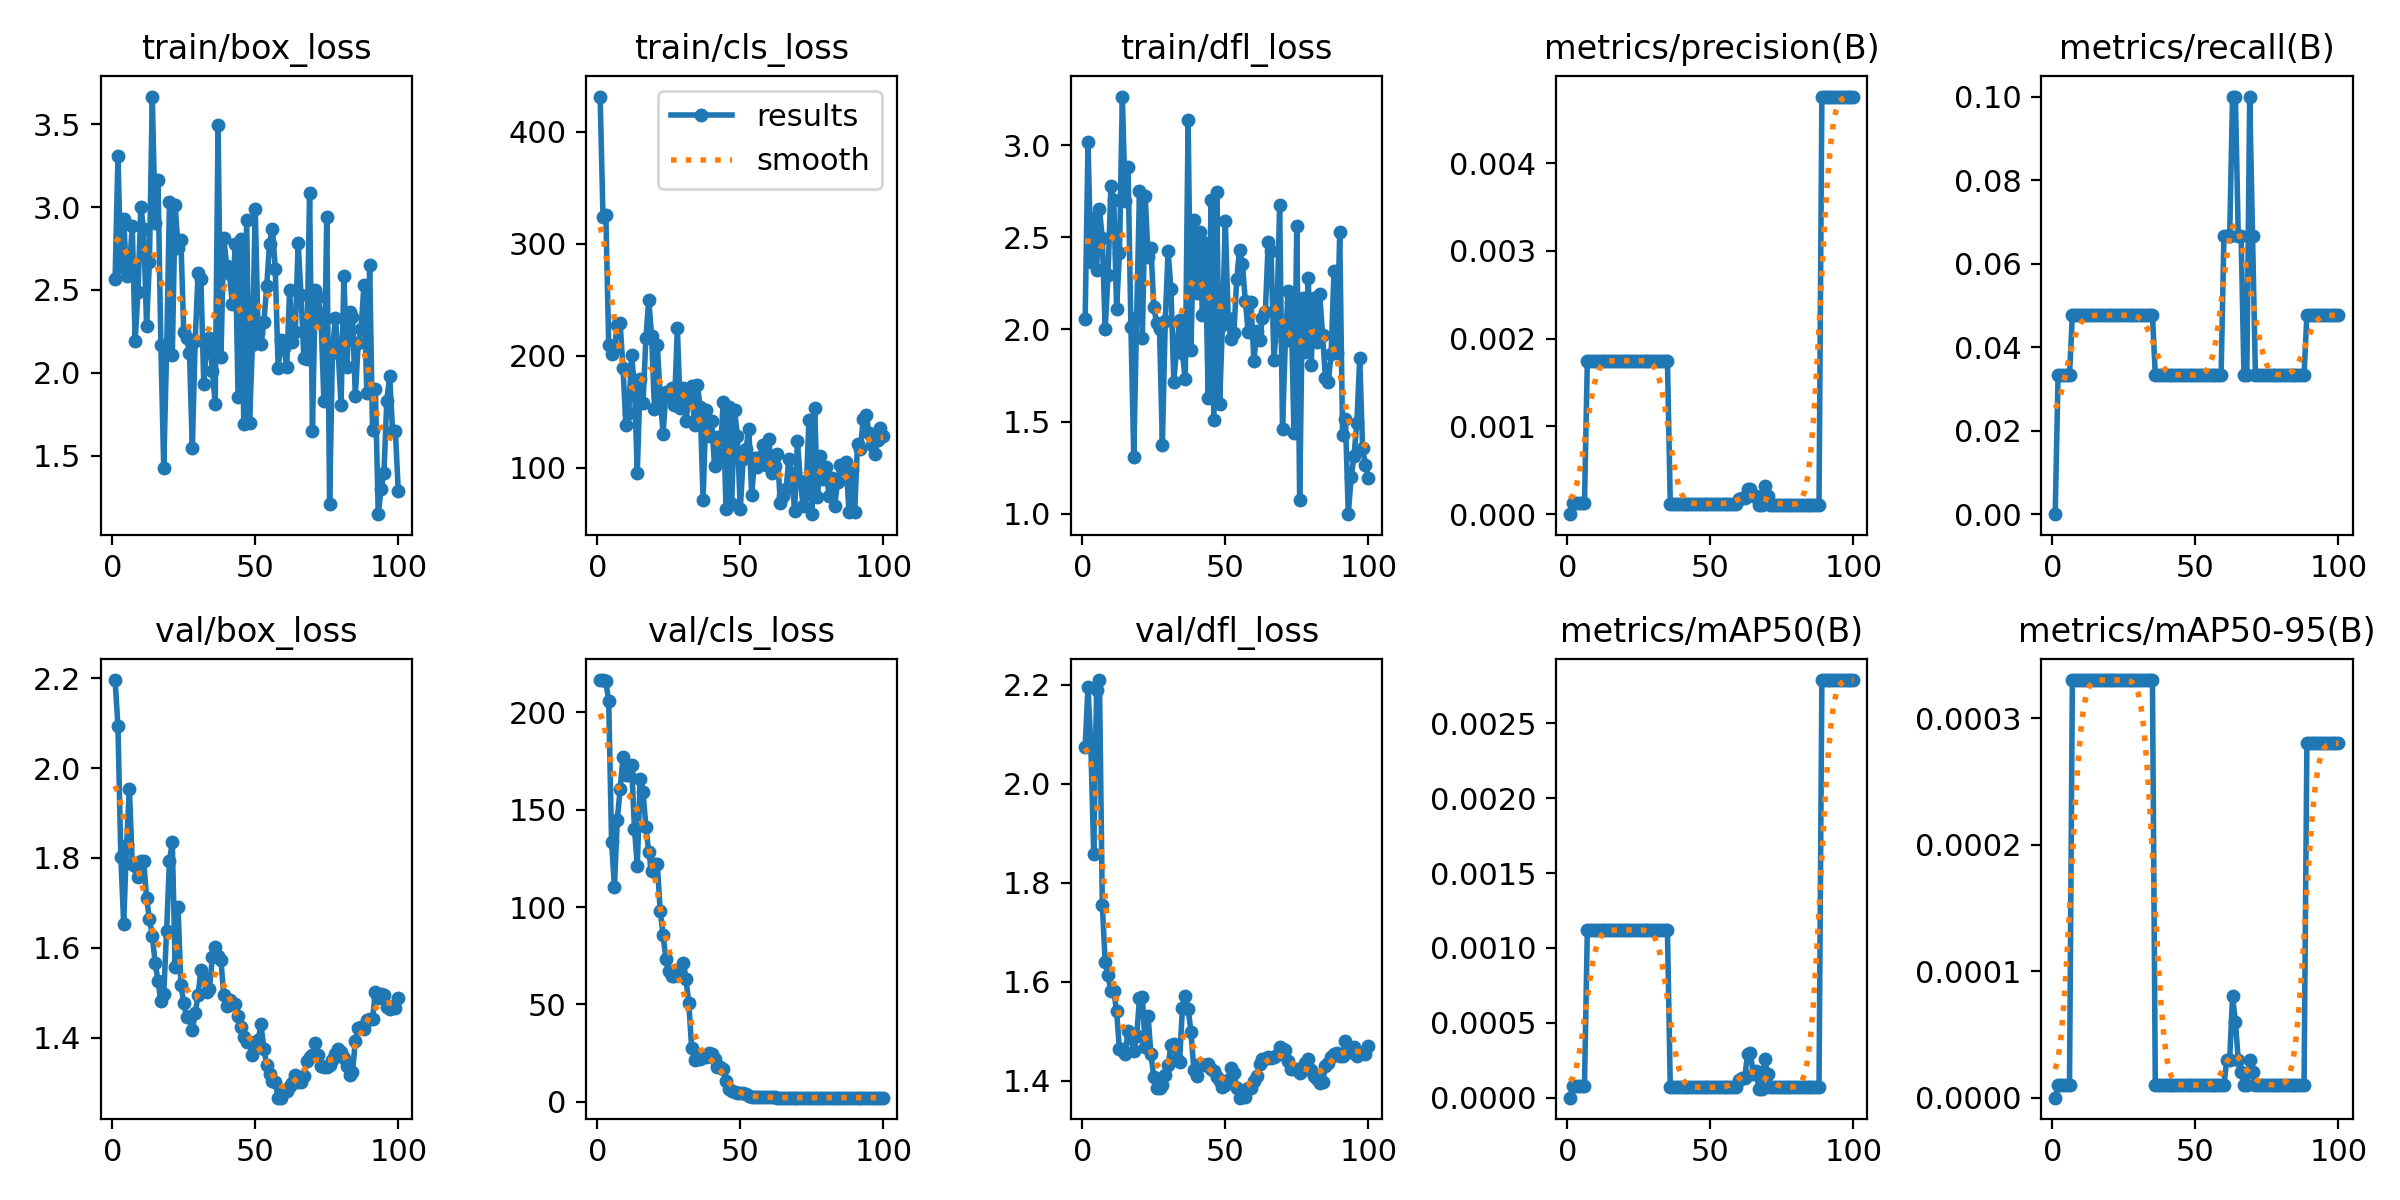

The table this chart was drawn from, first rows:
epoch, time, train/box_loss, train/cls_loss, train/dfl_loss, metrics/precision(B), metrics/recall(B), metrics/mAP50(B), metrics/mAP50-95(B), val/box_loss, val/cls_loss, val/dfl_loss, lr/pg0, lr/pg1, lr/pg2
1, 144.1, 2.567, 431.4, 2.054, 0, 0, 0, 0, 2.196, 216.5, 2.074, 0.000175, 0.000175, 0.000175
2, 282.7, 3.306, 324.3, 3.016, 0.00013, 0.03333, 8e-05, 1e-05, 2.093, 216.7, 2.197, 0.0003589, 0.0003589, 0.0003589
3, 419.7, 2.639, 325.6, 2.368, 0.00013, 0.03333, 8e-05, 1e-05, 1.802, 216.2, 2.075, 0.0005391, 0.0005391, 0.0005391
4, 561.6, 2.931, 209.6, 2.604, 0.00013, 0.03333, 8e-05, 1e-05, 1.653, 205.7, 1.858, 0.0007156, 0.0007156, 0.0007156
5, 718.4, 2.582, 201.8, 2.321, 0.00013, 0.03333, 8e-05, 1e-05, 1.828, 133.6, 2.189, 0.0008884, 0.0008884, 0.0008884
6, 848.9, 2.626, 207, 2.652, 0.00013, 0.03333, 8e-05, 1e-05, 1.953, 110.4, 2.21, 0.001057, 0.001057, 0.001057
7, 985.4, 2.886, 227.2, 2.493, 0.00175, 0.04762, 0.00112, 0.00033, 1.787, 144.9, 1.755, 0.001176, 0.001176, 0.001176
8, 1126, 2.192, 228.9, 2, 0.00175, 0.04762, 0.00112, 0.00033, 1.781, 160.7, 1.641, 0.001163, 0.001163, 0.001163
9, 1271, 2.486, 189, 2.297, 0.00175, 0.04762, 0.00112, 0.00033, 1.758, 176.9, 1.613, 0.001151, 0.001151, 0.001151
10, 1411, 3.001, 138.5, 2.777, 0.00175, 0.04762, 0.00112, 0.00033, 1.793, 168.1, 1.582, 0.001139, 0.001139, 0.001139
11, 1549, 2.866, 149, 2.704, 0.00175, 0.04762, 0.00112, 0.00033, 1.793, 168.1, 1.582, 0.001126, 0.001126, 0.001126
12, 1687, 2.285, 200.6, 2.112, 0.00175, 0.04762, 0.00112, 0.00033, 1.711, 173, 1.54, 0.001114, 0.001114, 0.001114
13, 1805, 2.67, 172, 2.414, 0.00175, 0.04762, 0.00112, 0.00033, 1.664, 140.2, 1.463, 0.001102, 0.001102, 0.001102
14, 1915, 3.667, 95.65, 3.263, 0.00175, 0.04762, 0.00112, 0.00033, 1.627, 121.3, 1.465, 0.001089, 0.001089, 0.001089
15, 2027, 2.906, 178.8, 2.698, 0.00175, 0.04762, 0.00112, 0.00033, 1.566, 165.7, 1.454, 0.001077, 0.001077, 0.001077
16, 2140, 3.164, 158, 2.882, 0.00175, 0.04762, 0.00112, 0.00033, 1.527, 159.2, 1.501, 0.001064, 0.001064, 0.001064
17, 2258, 2.166, 215.4, 2.011, 0.00175, 0.04762, 0.00112, 0.00033, 1.481, 141.3, 1.487, 0.001052, 0.001052, 0.001052
18, 2355, 1.428, 250, 1.309, 0.00175, 0.04762, 0.00112, 0.00033, 1.496, 128.2, 1.46, 0.00104, 0.00104, 0.00104
19, 2464, 2.122, 217.3, 2.066, 0.00175, 0.04762, 0.00112, 0.00033, 1.637, 118.5, 1.49, 0.001027, 0.001027, 0.001027
20, 2583, 3.027, 152.3, 2.752, 0.00175, 0.04762, 0.00112, 0.00033, 1.794, 122.3, 1.567, 0.001015, 0.001015, 0.001015
21, 2682, 2.108, 209.5, 1.951, 0.00175, 0.04762, 0.00112, 0.00033, 1.835, 122, 1.57, 0.001002, 0.001002, 0.001002
22, 2804, 3.012, 163.5, 2.722, 0.00175, 0.04762, 0.00112, 0.00033, 1.557, 98.14, 1.468, 0.0009901, 0.0009901, 0.0009901
23, 2935, 2.753, 130.4, 2.391, 0.00175, 0.04762, 0.00112, 0.00033, 1.691, 85.65, 1.531, 0.0009778, 0.0009778, 0.0009778
24, 3047, 2.801, 167.4, 2.443, 0.00175, 0.04762, 0.00112, 0.00033, 1.517, 73.23, 1.454, 0.0009654, 0.0009654, 0.0009654
25, 3158, 2.244, 164.2, 2.12, 0.00175, 0.04762, 0.00112, 0.00033, 1.476, 67.04, 1.407, 0.000953, 0.000953, 0.000953
26, 3269, 2.21, 171.1, 2.035, 0.00175, 0.04762, 0.00112, 0.00033, 1.446, 64.47, 1.385, 0.0009406, 0.0009406, 0.0009406
27, 3395, 2.121, 155.9, 2, 0.00175, 0.04762, 0.00112, 0.00033, 1.446, 64.47, 1.385, 0.0009283, 0.0009283, 0.0009283
28, 3513, 1.543, 224.7, 1.373, 0.00175, 0.04762, 0.00112, 0.00033, 1.416, 66.91, 1.392, 0.0009159, 0.0009159, 0.0009159
29, 3624, 2.194, 153.1, 2.045, 0.00175, 0.04762, 0.00112, 0.00033, 1.454, 67.34, 1.413, 0.0009035, 0.0009035, 0.0009035
30, 3753, 2.599, 171.4, 2.425, 0.00175, 0.04762, 0.00112, 0.00033, 1.494, 71.16, 1.432, 0.0008911, 0.0008911, 0.0008911
31, 3883, 2.566, 141.9, 2.216, 0.00175, 0.04762, 0.00112, 0.00033, 1.55, 63.06, 1.471, 0.0008787, 0.0008787, 0.0008787
32, 4008, 1.935, 162.1, 1.716, 0.00175, 0.04762, 0.00112, 0.00033, 1.533, 50.77, 1.474, 0.0008664, 0.0008664, 0.0008664
33, 4136, 2.161, 172.9, 1.903, 0.00175, 0.04762, 0.00112, 0.00033, 1.5, 27.5, 1.444, 0.000854, 0.000854, 0.000854
34, 4268, 2.212, 138.6, 2.049, 0.00175, 0.04762, 0.00112, 0.00033, 1.508, 21.4, 1.437, 0.0008416, 0.0008416, 0.0008416
35, 4396, 2.011, 174.2, 1.872, 0.00175, 0.04762, 0.00112, 0.00033, 1.579, 21.83, 1.548, 0.0008293, 0.0008293, 0.0008293
36, 4517, 1.813, 153.8, 1.728, 0.00012, 0.03333, 7e-05, 1e-05, 1.601, 21.9, 1.572, 0.0008169, 0.0008169, 0.0008169
37, 4642, 3.492, 71.64, 3.138, 0.00012, 0.03333, 7e-05, 1e-05, 1.58, 23.46, 1.546, 0.0008045, 0.0008045, 0.0008045
38, 4773, 2.092, 151.7, 1.886, 0.00012, 0.03333, 7e-05, 1e-05, 1.572, 22.95, 1.499, 0.0007921, 0.0007921, 0.0007921
39, 4901, 2.812, 128.5, 2.594, 0.00012, 0.03333, 7e-05, 1e-05, 1.494, 25.14, 1.423, 0.0007797, 0.0007797, 0.0007797
40, 5032, 2.647, 141.4, 2.198, 0.00012, 0.03333, 7e-05, 1e-05, 1.471, 24.7, 1.41, 0.0007674, 0.0007674, 0.0007674
41, 5164, 2.595, 101.4, 2.526, 0.00012, 0.03333, 7e-05, 1e-05, 1.484, 21.92, 1.434, 0.000755, 0.000755, 0.000755
42, 5291, 2.417, 127.2, 2.077, 0.00012, 0.03333, 7e-05, 1e-05, 1.474, 18.07, 1.433, 0.0007426, 0.0007426, 0.0007426
43, 5418, 2.778, 109.8, 2.468, 0.00012, 0.03333, 7e-05, 1e-05, 1.474, 18.07, 1.433, 0.0007302, 0.0007302, 0.0007302
44, 5543, 1.853, 158.7, 1.629, 0.00012, 0.03333, 7e-05, 1e-05, 1.448, 16.81, 1.434, 0.0007179, 0.0007179, 0.0007179
45, 5671, 2.81, 63.04, 2.702, 0.00012, 0.03333, 7e-05, 1e-05, 1.423, 10.86, 1.424, 0.0007055, 0.0007055, 0.0007055
46, 5803, 1.691, 154.4, 1.506, 0.00012, 0.03333, 7e-05, 1e-05, 1.401, 6.332, 1.42, 0.0006931, 0.0006931, 0.0006931
47, 5935, 2.921, 67.64, 2.746, 0.00012, 0.03333, 7e-05, 1e-05, 1.391, 5.736, 1.409, 0.0006808, 0.0006808, 0.0006808
48, 6071, 1.699, 151.8, 1.595, 0.00012, 0.03333, 7e-05, 1e-05, 1.39, 4.774, 1.399, 0.0006684, 0.0006684, 0.0006684
49, 6208, 2.168, 128.2, 2.024, 0.00012, 0.03333, 7e-05, 1e-05, 1.362, 4.561, 1.387, 0.000656, 0.000656, 0.000656
50, 6344, 2.989, 62.78, 2.589, 0.00012, 0.03333, 7e-05, 1e-05, 1.387, 4.662, 1.391, 0.0006436, 0.0006436, 0.0006436
51, 6472, 2.238, 107.4, 2.061, 0.00012, 0.03333, 7e-05, 1e-05, 1.394, 4.317, 1.402, 0.0006312, 0.0006312, 0.0006312
52, 6598, 2.175, 116.9, 1.945, 0.00012, 0.03333, 7e-05, 1e-05, 1.429, 3.753, 1.425, 0.0006189, 0.0006189, 0.0006189
53, 6726, 2.304, 134.5, 1.981, 0.00012, 0.03333, 7e-05, 1e-05, 1.375, 2.862, 1.415, 0.0006065, 0.0006065, 0.0006065
54, 6854, 2.521, 75.56, 2.274, 0.00012, 0.03333, 7e-05, 1e-05, 1.339, 2.465, 1.385, 0.0005941, 0.0005941, 0.0005941
55, 6979, 2.78, 108.5, 2.429, 0.00012, 0.03333, 7e-05, 1e-05, 1.319, 2.466, 1.366, 0.0005818, 0.0005818, 0.0005818
56, 7111, 2.87, 101, 2.354, 0.00012, 0.03333, 7e-05, 1e-05, 1.303, 2.588, 1.373, 0.0005694, 0.0005694, 0.0005694
57, 7245, 2.629, 109.8, 2.154, 0.00012, 0.03333, 7e-05, 1e-05, 1.301, 2.519, 1.368, 0.000557, 0.000557, 0.000557
58, 7380, 2.029, 120.3, 1.987, 0.00012, 0.03333, 7e-05, 1e-05, 1.266, 2.349, 1.385, 0.0005446, 0.0005446, 0.0005446
59, 7513, 2.198, 102.7, 2.147, 0.00012, 0.03333, 7e-05, 1e-05, 1.266, 2.349, 1.385, 0.0005322, 0.0005322, 0.0005322
60, 7639, 2.152, 125.5, 1.829, 0.00017, 0.06667, 0.00012, 1e-05, 1.281, 2.24, 1.399, 0.0005199, 0.0005199, 0.0005199
... 40 more rows
